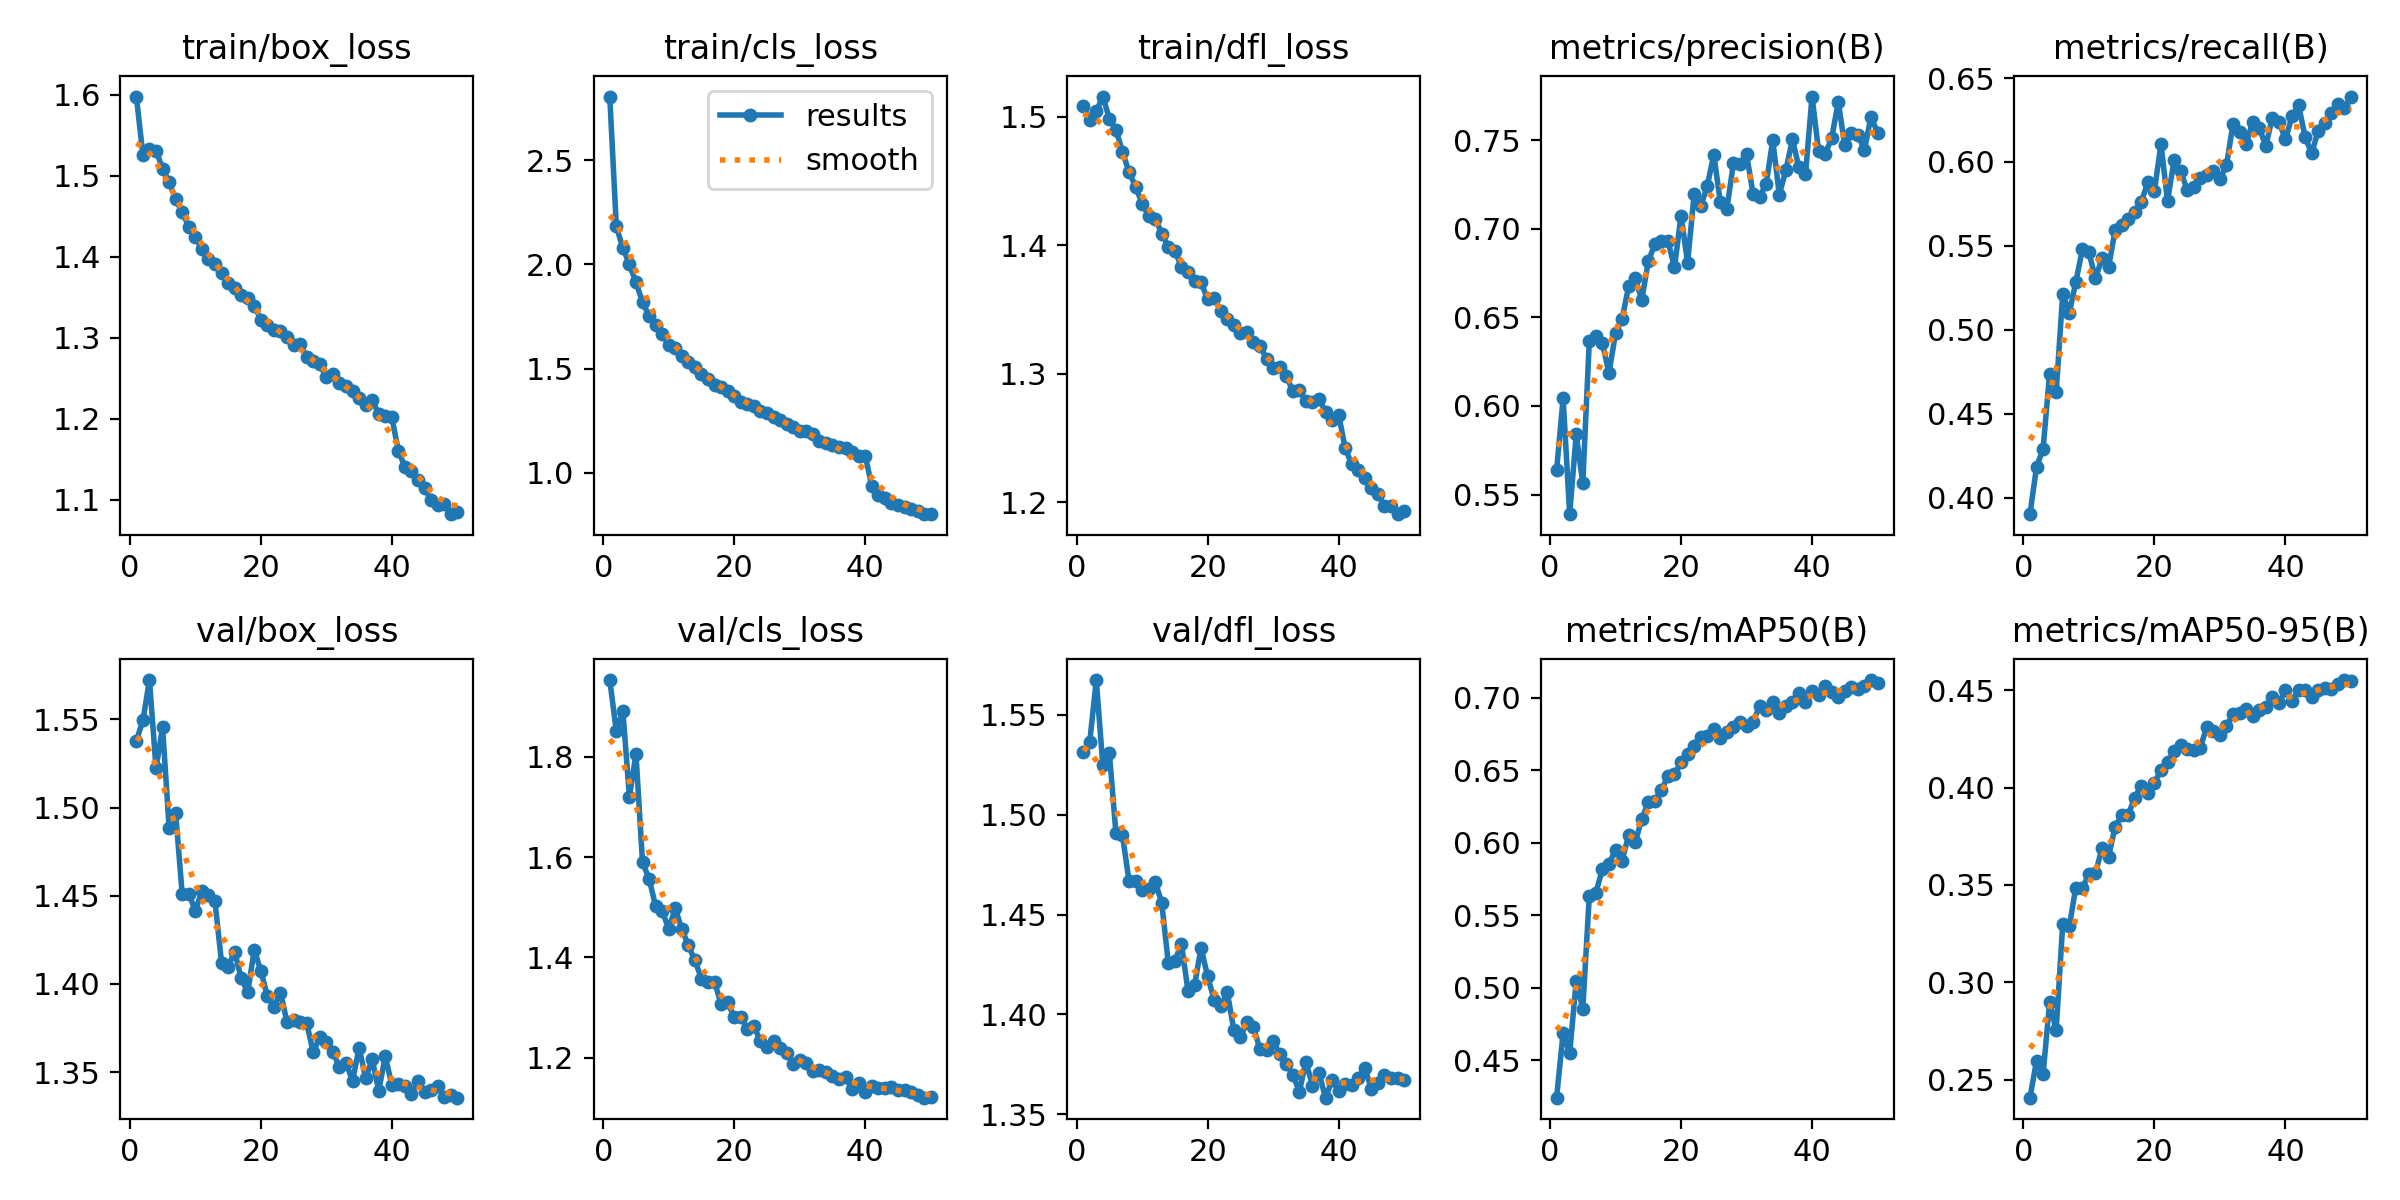

Data behind this chart, as committed beside it:
epoch, time, train/box_loss, train/cls_loss, train/dfl_loss, metrics/precision(B), metrics/recall(B), metrics/mAP50(B), metrics/mAP50-95(B), val/box_loss, val/cls_loss, val/dfl_loss, lr/pg0, lr/pg1, lr/pg2
1, 125.1, 1.598, 2.805, 1.509, 0.5636, 0.3902, 0.4242, 0.2407, 1.538, 1.953, 1.531, 0.0002081, 0.0002081, 0.0002081
2, 257.4, 1.525, 2.182, 1.497, 0.6043, 0.4183, 0.4688, 0.2596, 1.549, 1.852, 1.536, 0.0004081, 0.0004081, 0.0004081
3, 388.1, 1.533, 2.078, 1.504, 0.5389, 0.429, 0.4548, 0.2529, 1.572, 1.892, 1.567, 0.0006, 0.0006, 0.0006
4, 540.4, 1.531, 2, 1.516, 0.584, 0.4739, 0.5046, 0.2897, 1.522, 1.721, 1.525, 0.0005879, 0.0005879, 0.0005879
5, 646.4, 1.509, 1.913, 1.498, 0.5565, 0.4628, 0.4853, 0.2755, 1.545, 1.806, 1.531, 0.0005755, 0.0005755, 0.0005755
6, 753.9, 1.492, 1.819, 1.49, 0.6368, 0.5215, 0.5634, 0.3299, 1.488, 1.59, 1.491, 0.0005631, 0.0005631, 0.0005631
7, 862, 1.471, 1.751, 1.473, 0.6397, 0.51, 0.5656, 0.3287, 1.497, 1.557, 1.49, 0.0005508, 0.0005508, 0.0005508
8, 967.7, 1.455, 1.707, 1.457, 0.6354, 0.5285, 0.5816, 0.3486, 1.451, 1.502, 1.467, 0.0005384, 0.0005384, 0.0005384
9, 1074, 1.437, 1.667, 1.445, 0.6185, 0.548, 0.5856, 0.3482, 1.451, 1.492, 1.467, 0.000526, 0.000526, 0.000526
10, 1180, 1.424, 1.613, 1.432, 0.6411, 0.5462, 0.5947, 0.3555, 1.441, 1.458, 1.462, 0.0005136, 0.0005136, 0.0005136
11, 1295, 1.409, 1.597, 1.423, 0.6491, 0.5306, 0.5877, 0.3562, 1.453, 1.498, 1.463, 0.0005012, 0.0005012, 0.0005012
12, 1411, 1.397, 1.561, 1.421, 0.6674, 0.5426, 0.6051, 0.3688, 1.45, 1.456, 1.467, 0.0004889, 0.0004889, 0.0004889
13, 1528, 1.39, 1.533, 1.409, 0.6722, 0.5372, 0.6001, 0.3645, 1.447, 1.424, 1.456, 0.0004765, 0.0004765, 0.0004765
14, 1642, 1.38, 1.508, 1.398, 0.6599, 0.5595, 0.6161, 0.3798, 1.412, 1.394, 1.426, 0.0004641, 0.0004641, 0.0004641
15, 1747, 1.368, 1.475, 1.395, 0.6816, 0.5626, 0.628, 0.3857, 1.41, 1.358, 1.427, 0.0004518, 0.0004518, 0.0004518
16, 1853, 1.362, 1.448, 1.383, 0.6914, 0.5659, 0.6288, 0.3861, 1.418, 1.352, 1.436, 0.0004394, 0.0004394, 0.0004394
17, 1960, 1.352, 1.422, 1.379, 0.693, 0.5705, 0.636, 0.3948, 1.403, 1.351, 1.412, 0.000427, 0.000427, 0.000427
18, 2072, 1.349, 1.412, 1.372, 0.6931, 0.576, 0.646, 0.4009, 1.395, 1.307, 1.415, 0.0004146, 0.0004146, 0.0004146
19, 2188, 1.34, 1.392, 1.371, 0.6782, 0.5882, 0.647, 0.3971, 1.419, 1.311, 1.433, 0.0004022, 0.0004022, 0.0004022
20, 2305, 1.322, 1.368, 1.358, 0.7075, 0.583, 0.6553, 0.4026, 1.407, 1.281, 1.419, 0.0003899, 0.0003899, 0.0003899
21, 2420, 1.316, 1.34, 1.359, 0.6809, 0.6106, 0.6609, 0.4089, 1.393, 1.282, 1.407, 0.0003775, 0.0003775, 0.0003775
22, 2536, 1.31, 1.332, 1.349, 0.7194, 0.5768, 0.6663, 0.4131, 1.387, 1.257, 1.404, 0.0003651, 0.0003651, 0.0003651
23, 2652, 1.308, 1.32, 1.342, 0.7126, 0.601, 0.6726, 0.4187, 1.395, 1.263, 1.411, 0.0003527, 0.0003527, 0.0003527
24, 2770, 1.3, 1.295, 1.338, 0.724, 0.5947, 0.6733, 0.4218, 1.378, 1.233, 1.392, 0.0003404, 0.0003404, 0.0003404
25, 2887, 1.291, 1.285, 1.332, 0.7419, 0.5833, 0.6783, 0.4198, 1.38, 1.222, 1.389, 0.000328, 0.000328, 0.000328
26, 3003, 1.292, 1.267, 1.332, 0.7149, 0.5853, 0.6718, 0.419, 1.378, 1.234, 1.396, 0.0003156, 0.0003156, 0.0003156
27, 3119, 1.276, 1.255, 1.325, 0.7113, 0.5902, 0.6763, 0.4205, 1.378, 1.219, 1.394, 0.0003033, 0.0003033, 0.0003033
28, 3235, 1.271, 1.233, 1.322, 0.7369, 0.592, 0.6794, 0.4312, 1.361, 1.209, 1.382, 0.0002909, 0.0002909, 0.0002909
29, 3353, 1.267, 1.22, 1.311, 0.7367, 0.5944, 0.6829, 0.4291, 1.37, 1.188, 1.382, 0.0002785, 0.0002785, 0.0002785
30, 3468, 1.251, 1.201, 1.304, 0.7421, 0.5897, 0.6807, 0.4268, 1.367, 1.195, 1.387, 0.0002661, 0.0002661, 0.0002661
31, 3585, 1.255, 1.198, 1.305, 0.7196, 0.5981, 0.6831, 0.4316, 1.362, 1.189, 1.38, 0.0002538, 0.0002538, 0.0002538
32, 3700, 1.244, 1.187, 1.298, 0.7182, 0.6229, 0.694, 0.438, 1.353, 1.174, 1.375, 0.0002414, 0.0002414, 0.0002414
33, 3817, 1.241, 1.152, 1.286, 0.7251, 0.618, 0.6915, 0.4381, 1.355, 1.176, 1.37, 0.000229, 0.000229, 0.000229
34, 3933, 1.234, 1.145, 1.287, 0.7499, 0.6107, 0.6971, 0.4403, 1.345, 1.171, 1.361, 0.0002166, 0.0002166, 0.0002166
35, 4050, 1.226, 1.131, 1.279, 0.7193, 0.6238, 0.689, 0.4367, 1.364, 1.165, 1.376, 0.0002043, 0.0002043, 0.0002043
36, 4166, 1.217, 1.121, 1.278, 0.7329, 0.6203, 0.6942, 0.4397, 1.347, 1.158, 1.364, 0.0001919, 0.0001919, 0.0001919
37, 4283, 1.223, 1.118, 1.28, 0.7504, 0.6096, 0.6967, 0.4411, 1.357, 1.162, 1.371, 0.0001795, 0.0001795, 0.0001795
38, 4398, 1.205, 1.099, 1.27, 0.7347, 0.6264, 0.703, 0.4465, 1.34, 1.137, 1.358, 0.0001671, 0.0001671, 0.0001671
39, 4515, 1.203, 1.079, 1.264, 0.7308, 0.6239, 0.6969, 0.4433, 1.359, 1.151, 1.367, 0.0001547, 0.0001547, 0.0001547
40, 4631, 1.201, 1.081, 1.268, 0.7746, 0.6134, 0.7048, 0.45, 1.343, 1.131, 1.362, 0.0001424, 0.0001424, 0.0001424
41, 4779, 1.16, 0.9358, 1.242, 0.7438, 0.6271, 0.7017, 0.4444, 1.343, 1.144, 1.365, 0.00013, 0.00013, 0.00013
42, 4896, 1.14, 0.8937, 1.229, 0.7422, 0.6339, 0.7077, 0.4501, 1.342, 1.14, 1.364, 0.0001176, 0.0001176, 0.0001176
43, 5012, 1.136, 0.8763, 1.225, 0.7511, 0.6149, 0.7041, 0.45, 1.337, 1.139, 1.368, 0.0001052, 0.0001052, 0.0001052
44, 5126, 1.124, 0.8559, 1.218, 0.7715, 0.6051, 0.7007, 0.4465, 1.345, 1.141, 1.373, 9.2875e-05, 9.2875e-05, 9.2875e-05
45, 5240, 1.114, 0.8448, 1.211, 0.747, 0.6187, 0.7048, 0.4502, 1.339, 1.135, 1.363, 8.05e-05, 8.05e-05, 8.05e-05
46, 5355, 1.1, 0.834, 1.206, 0.7539, 0.6235, 0.7071, 0.4513, 1.34, 1.135, 1.366, 6.8125e-05, 6.8125e-05, 6.8125e-05
47, 5469, 1.093, 0.8247, 1.197, 0.7528, 0.6295, 0.7062, 0.4507, 1.342, 1.131, 1.37, 5.575e-05, 5.575e-05, 5.575e-05
48, 5583, 1.094, 0.8152, 1.197, 0.7445, 0.6346, 0.7081, 0.4531, 1.336, 1.127, 1.368, 4.3375e-05, 4.3375e-05, 4.3375e-05
49, 5698, 1.082, 0.8017, 1.191, 0.7633, 0.632, 0.712, 0.4552, 1.337, 1.12, 1.368, 3.1e-05, 3.1e-05, 3.1e-05
50, 5825, 1.085, 0.8008, 1.193, 0.7541, 0.639, 0.71, 0.4549, 1.336, 1.121, 1.367, 1.8625e-05, 1.8625e-05, 1.8625e-05
